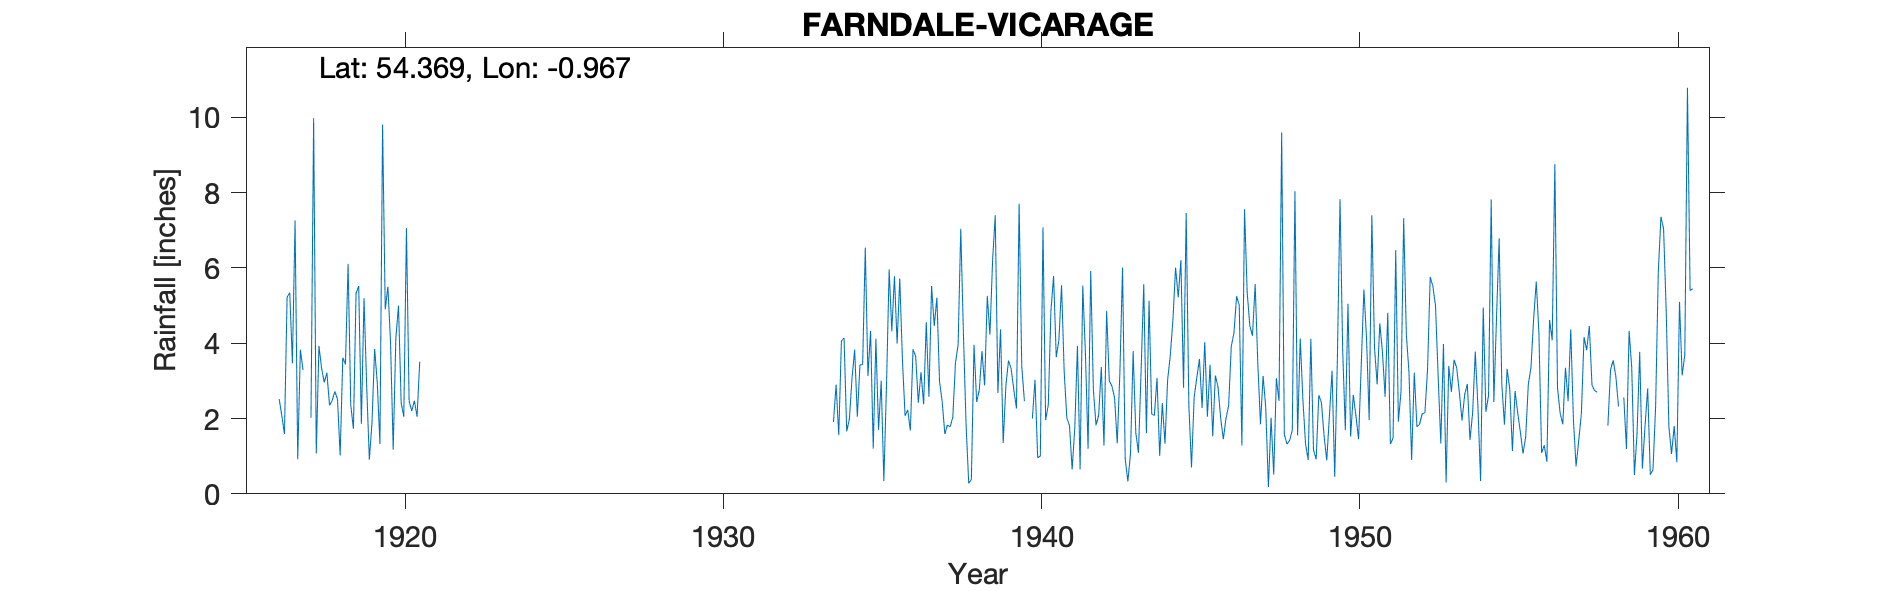

The file beside this chart, header and first rows:
FARNDALE VICARAGE, , , , , , , , , , , , , , , , , , , , , , , 
Grid ref, SE672975, Long, -0.967, Lat, 54.37, Elevation, 476, ft, , , , , , , , , , , , , , , 
Station no, 3465/5, , , , , , , , , , , , , , , , , , , , , , 
, 1916, 1917, 1918, 1919, 1920, 1921, 1922, 1923, 1924, 1925, 1926, 1927, 1928, 1929, 1930, 1931, 1932, 1933, 1934, 1935, 1936, 1937, 1938
January, , 7.26, 3.22, 5.52, 4.04, , , , , , , , , , , , , , 2.90, 3.13, 5.72, 5.52, 4.26
February, , 0.92, 2.35, 1.86, 1.17, , , , , , , , , , , , , , 1.56, 4.33, 3.57, 4.46, 1.84
March, , 3.83, 2.48, 5.20, 4.14, , , , , , , , , , , , , , 4.06, 1.20, 2.07, 5.21, 0.28
April, , 3.29, 2.72, 2.87, 5.00, , , , , , , , , , , , , , 4.14, 4.12, 2.23, 2.98, 0.38
May, , , 2.51, 0.91, 2.42, , , , , , , , , , , , , , 1.66, 1.70, 1.68, 2.45, 3.96
June, , , 1.02, 1.88, 2.05, , , , , , , , , , , , , , 1.98, 3.00, 3.84, 1.59, 2.44
July, 2.52, 2.02, 3.62, 3.85, 7.06, , , , , , , , , , , , , , 3.07, 0.34, 3.65, 1.83, 2.76
August, 2.08, 9.98, 3.44, 2.95, 2.47, , , , , , , , , , , , , , 3.83, 2.88, 2.42, 1.78, 3.79
September, 1.59, 1.07, 6.11, 1.32, 2.20, , , , , , , , , , , , , , 2.05, 5.96, 3.23, 2.03, 2.88
October, 5.23, 3.93, 2.36, 9.81, 2.47, , , , , , , , , , , , , , 3.43, 4.32, 2.38, 3.48, 5.26
November, 5.34, 3.34, 1.73, 4.90, 2.05, , , , , , , , , , , , , , 3.43, 5.78, 4.56, 3.96, 4.23
December, 3.47, 2.96, 5.33, 5.50, 3.51, , , , , , , , , , , , , 1.91, 6.54, 3.99, 2.58, 7.04, 6.20
Total, , , 36.89, 46.57, 38.58, , , , , , , , , , , , , , 38.65, 40.75, 37.93, 42.33, 38.28
TYRain_1910-1919_21_pt1/032, , , , , , , , , , , , , , , , , , , , , , , 
TYRain_1920-1930_24_pt1/014, , , , , , , , , , , , , , , , , , , , , , , 
TYRain_1931-1940_20_pt1/025, , , , , , , , , , , , , , , , , , , , , , , 
TYRain_1941-1950_22_pt1/208, , , , , , , , , , , , , , , , , , , , , , , 
TYRain_1951-1960_22_pt1/033, , , , , , , , , , , , , , , , , , , , , , , 
# Readings for January and February 1940…, , , , , , , , , , , , , , , , , , , , , , , 
# Readings for January, March and Septem…, , , , , , , , , , , , , , , , , , , , , , , 
#, , , , , , , , , , , , , , , , , , , , , , , 
# The station continued until 1990 accor…, , , , , , , , , , , , , , , , , , , , , , , 
